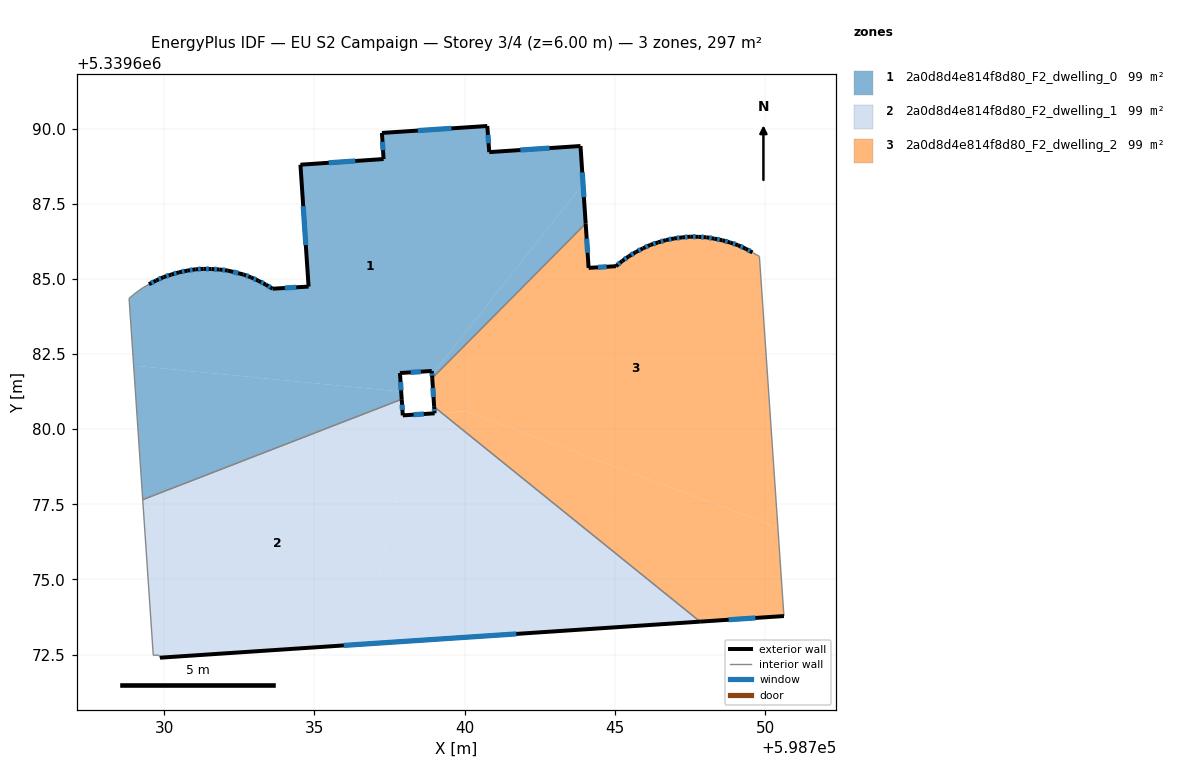
=== STOREY PLAN SPEC (per zone: floor XY polygon, exterior-wall plan segments, windows/doors) ===
zone 1: 2a0d8d4e814f8d80_F2_dwelling_0  (99.0 m²)
  floor: (598743.85, 5339689.42) (598743.94, 5339688.15) (598738.91, 5339681.81) (598738.91, 5339681.93) (598737.85, 5339681.87) (598737.89, 5339681.25) (598728.99, 5339682.11) (598728.83, 5339684.35) (598729.04, 5339684.52) (598729.27, 5339684.69) (598729.50, 5339684.82) (598729.73, 5339684.94) (598729.98, 5339685.06) (598730.24, 5339685.14) (598730.50, 5339685.22) (598730.77, 5339685.27) (598731.04, 5339685.32) (598731.31, 5339685.33) (598731.58, 5339685.33) (598731.85, 5339685.31) (598732.12, 5339685.28) (598732.64, 5339685.14) (598732.89, 5339685.05) (598733.14, 5339684.93) (598733.39, 5339684.81) (598733.61, 5339684.67) (598734.81, 5339684.74) (598734.54, 5339688.80) (598737.30, 5339688.99) (598737.25, 5339689.85) (598740.75, 5339690.08) (598740.82, 5339689.22)
  floor: (598737.89, 5339681.25) (598737.91, 5339680.99) (598729.29, 5339677.65) (598728.99, 5339682.11)
  floor: (598743.94, 5339688.15) (598744.03, 5339686.84) (598738.92, 5339681.70) (598738.91, 5339681.81)
  exterior wall: (598744.03, 5339686.84) – (598743.85, 5339689.42)  [2.6 m]
    window: (598743.97, 5339687.72) – (598743.91, 5339688.54)  [0.8 m²]
  exterior wall: (598738.91, 5339681.93) – (598738.92, 5339681.70)  [0.2 m]
    window: (598738.91, 5339681.85) – (598738.92, 5339681.78)  [0.1 m²]
  exterior wall: (598737.85, 5339681.87) – (598738.91, 5339681.93)  [1.1 m]
    window: (598738.21, 5339681.89) – (598738.55, 5339681.91)  [0.3 m²]
  exterior wall: (598737.91, 5339680.99) – (598737.85, 5339681.87)  [0.9 m]
    window: (598737.89, 5339681.29) – (598737.87, 5339681.57)  [0.3 m²]
  exterior wall: (598729.73, 5339684.94) – (598729.50, 5339684.82)  [0.3 m]
    window: (598729.65, 5339684.90) – (598729.58, 5339684.86)  [0.1 m²]
  exterior wall: (598729.98, 5339685.06) – (598729.73, 5339684.94)  [0.3 m]
    window: (598729.90, 5339685.02) – (598729.82, 5339684.98)  [0.1 m²]
  exterior wall: (598730.24, 5339685.14) – (598729.98, 5339685.06)  [0.3 m]
    window: (598730.15, 5339685.11) – (598730.07, 5339685.09)  [0.1 m²]
  exterior wall: (598730.50, 5339685.22) – (598730.24, 5339685.14)  [0.3 m]
    window: (598730.41, 5339685.19) – (598730.33, 5339685.17)  [0.1 m²]
  exterior wall: (598730.77, 5339685.27) – (598730.50, 5339685.22)  [0.3 m]
    window: (598730.68, 5339685.25) – (598730.59, 5339685.24)  [0.1 m²]
  exterior wall: (598731.04, 5339685.32) – (598730.77, 5339685.27)  [0.3 m]
    window: (598730.95, 5339685.30) – (598730.86, 5339685.29)  [0.1 m²]
  exterior wall: (598731.31, 5339685.33) – (598731.04, 5339685.32)  [0.3 m]
    window: (598731.22, 5339685.33) – (598731.13, 5339685.32)  [0.1 m²]
  exterior wall: (598731.58, 5339685.33) – (598731.31, 5339685.33)  [0.3 m]
    window: (598731.49, 5339685.33) – (598731.40, 5339685.33)  [0.1 m²]
  exterior wall: (598731.85, 5339685.31) – (598731.58, 5339685.33)  [0.3 m]
    window: (598731.76, 5339685.32) – (598731.67, 5339685.32)  [0.1 m²]
  exterior wall: (598732.12, 5339685.28) – (598731.85, 5339685.31)  [0.3 m]
    window: (598732.03, 5339685.29) – (598731.94, 5339685.30)  [0.1 m²]
  exterior wall: (598732.64, 5339685.14) – (598732.12, 5339685.28)  [0.5 m]
    window: (598732.46, 5339685.19) – (598732.30, 5339685.23)  [0.2 m²]
  exterior wall: (598732.89, 5339685.05) – (598732.64, 5339685.14)  [0.3 m]
    window: (598732.81, 5339685.08) – (598732.73, 5339685.11)  [0.1 m²]
  exterior wall: (598733.14, 5339684.93) – (598732.89, 5339685.05)  [0.3 m]
    window: (598733.06, 5339684.97) – (598732.98, 5339685.01)  [0.1 m²]
  exterior wall: (598733.39, 5339684.81) – (598733.14, 5339684.93)  [0.3 m]
    window: (598733.30, 5339684.85) – (598733.23, 5339684.89)  [0.1 m²]
  exterior wall: (598733.61, 5339684.67) – (598733.39, 5339684.81)  [0.3 m]
    window: (598733.53, 5339684.72) – (598733.46, 5339684.76)  [0.1 m²]
  exterior wall: (598734.81, 5339684.74) – (598733.61, 5339684.67)  [1.2 m]
    window: (598734.40, 5339684.72) – (598734.02, 5339684.70)  [0.4 m²]
  exterior wall: (598734.54, 5339688.80) – (598734.81, 5339684.74)  [4.1 m]
    window: (598734.63, 5339687.42) – (598734.72, 5339686.12)  [1.2 m²]
  exterior wall: (598737.30, 5339688.99) – (598734.54, 5339688.80)  [2.8 m]
    window: (598736.36, 5339688.92) – (598735.48, 5339688.86)  [0.8 m²]
  exterior wall: (598737.25, 5339689.85) – (598737.30, 5339688.99)  [0.9 m]
    window: (598737.27, 5339689.56) – (598737.28, 5339689.28)  [0.3 m²]
  exterior wall: (598740.75, 5339690.08) – (598737.25, 5339689.85)  [3.5 m]
    window: (598739.56, 5339690.01) – (598738.44, 5339689.93)  [1.1 m²]
  exterior wall: (598740.82, 5339689.22) – (598740.75, 5339690.08)  [0.9 m]
    window: (598740.80, 5339689.51) – (598740.78, 5339689.79)  [0.3 m²]
  exterior wall: (598743.85, 5339689.42) – (598740.82, 5339689.22)  [3.0 m]
    window: (598742.82, 5339689.35) – (598741.85, 5339689.29)  [0.9 m²]
  interior walls: 6
zone 2: 2a0d8d4e814f8d80_F2_dwelling_1  (99.0 m²)
  floor: (598737.91, 5339680.99) (598737.94, 5339680.46) (598738.27, 5339680.48) (598736.68, 5339672.85) (598729.86, 5339672.39) (598729.83, 5339672.48) (598729.64, 5339672.47) (598729.29, 5339677.65)
  floor: (598747.83, 5339673.59) (598736.68, 5339672.85) (598738.27, 5339680.48) (598739.24, 5339680.54)
  floor: (598739.24, 5339680.54) (598739.00, 5339680.53) (598738.99, 5339680.74)
  exterior wall: (598737.94, 5339680.46) – (598737.91, 5339680.99)  [0.5 m]
    window: (598737.93, 5339680.64) – (598737.92, 5339680.81)  [0.2 m²]
  exterior wall: (598739.00, 5339680.53) – (598737.94, 5339680.46)  [1.1 m]
    window: (598738.64, 5339680.50) – (598738.30, 5339680.48)  [0.3 m²]
  exterior wall: (598739.00, 5339680.53) – (598738.99, 5339680.74)  [0.2 m]
    window: (598739.00, 5339680.60) – (598738.99, 5339680.67)  [0.1 m²]
  exterior wall: (598729.86, 5339672.39) – (598747.83, 5339673.59)  [18.0 m]
    window: (598735.98, 5339672.80) – (598741.72, 5339673.19)  [5.5 m²]
  interior walls: 5
zone 3: 2a0d8d4e814f8d80_F2_dwelling_2  (99.0 m²)
  floor: (598750.42, 5339676.73) (598750.61, 5339673.90) (598750.62, 5339673.78) (598747.83, 5339673.59) (598739.24, 5339680.54) (598740.05, 5339680.59)
  floor: (598749.81, 5339685.74) (598750.42, 5339676.73) (598740.04, 5339680.59) (598739.24, 5339680.54) (598738.99, 5339680.74) (598738.92, 5339681.70) (598744.03, 5339686.84) (598744.12, 5339685.36) (598745.03, 5339685.42) (598745.24, 5339685.59) (598745.46, 5339685.75) (598745.70, 5339685.89) (598745.93, 5339686.01) (598746.18, 5339686.13) (598746.44, 5339686.21) (598746.70, 5339686.29) (598746.97, 5339686.34) (598747.24, 5339686.38) (598747.51, 5339686.40) (598747.78, 5339686.40) (598748.05, 5339686.38) (598748.31, 5339686.34) (598748.58, 5339686.28) (598748.84, 5339686.21) (598749.09, 5339686.12) (598749.34, 5339686.00) (598749.58, 5339685.88)
  exterior wall: (598745.24, 5339685.59) – (598745.03, 5339685.42)  [0.3 m]
    window: (598745.17, 5339685.53) – (598745.10, 5339685.48)  [0.1 m²]
  exterior wall: (598745.46, 5339685.75) – (598745.24, 5339685.59)  [0.3 m]
    window: (598745.38, 5339685.69) – (598745.32, 5339685.65)  [0.1 m²]
  exterior wall: (598745.70, 5339685.89) – (598745.46, 5339685.75)  [0.3 m]
    window: (598745.62, 5339685.84) – (598745.54, 5339685.80)  [0.1 m²]
  exterior wall: (598745.93, 5339686.01) – (598745.70, 5339685.89)  [0.3 m]
    window: (598745.85, 5339685.97) – (598745.78, 5339685.93)  [0.1 m²]
  exterior wall: (598746.18, 5339686.13) – (598745.93, 5339686.01)  [0.3 m]
    window: (598746.10, 5339686.09) – (598746.02, 5339686.05)  [0.1 m²]
  exterior wall: (598746.44, 5339686.21) – (598746.18, 5339686.13)  [0.3 m]
    window: (598746.35, 5339686.19) – (598746.27, 5339686.16)  [0.1 m²]
  exterior wall: (598746.70, 5339686.29) – (598746.44, 5339686.21)  [0.3 m]
    window: (598746.61, 5339686.26) – (598746.53, 5339686.24)  [0.1 m²]
  exterior wall: (598746.97, 5339686.34) – (598746.70, 5339686.29)  [0.3 m]
    window: (598746.88, 5339686.32) – (598746.79, 5339686.31)  [0.1 m²]
  exterior wall: (598747.24, 5339686.38) – (598746.97, 5339686.34)  [0.3 m]
    window: (598747.15, 5339686.37) – (598747.06, 5339686.35)  [0.1 m²]
  exterior wall: (598747.51, 5339686.40) – (598747.24, 5339686.38)  [0.3 m]
    window: (598747.42, 5339686.39) – (598747.33, 5339686.39)  [0.1 m²]
  exterior wall: (598747.78, 5339686.40) – (598747.51, 5339686.40)  [0.3 m]
    window: (598747.69, 5339686.40) – (598747.60, 5339686.40)  [0.1 m²]
  exterior wall: (598748.05, 5339686.38) – (598747.78, 5339686.40)  [0.3 m]
    window: (598747.96, 5339686.39) – (598747.87, 5339686.39)  [0.1 m²]
  exterior wall: (598748.31, 5339686.34) – (598748.05, 5339686.38)  [0.3 m]
    window: (598748.22, 5339686.35) – (598748.14, 5339686.37)  [0.1 m²]
  exterior wall: (598748.58, 5339686.28) – (598748.31, 5339686.34)  [0.3 m]
    window: (598748.49, 5339686.30) – (598748.40, 5339686.32)  [0.1 m²]
  exterior wall: (598748.84, 5339686.21) – (598748.58, 5339686.28)  [0.3 m]
    window: (598748.75, 5339686.23) – (598748.67, 5339686.26)  [0.1 m²]
  exterior wall: (598749.09, 5339686.12) – (598748.84, 5339686.21)  [0.3 m]
    window: (598749.01, 5339686.15) – (598748.93, 5339686.18)  [0.1 m²]
  exterior wall: (598749.34, 5339686.00) – (598749.09, 5339686.12)  [0.3 m]
    window: (598749.26, 5339686.04) – (598749.18, 5339686.08)  [0.1 m²]
  exterior wall: (598749.58, 5339685.88) – (598749.34, 5339686.00)  [0.3 m]
    window: (598749.50, 5339685.92) – (598749.42, 5339685.96)  [0.1 m²]
  exterior wall: (598747.83, 5339673.59) – (598750.62, 5339673.78)  [2.8 m]
    window: (598748.78, 5339673.66) – (598749.68, 5339673.72)  [0.9 m²]
  exterior wall: (598738.92, 5339681.70) – (598738.99, 5339680.74)  [1.0 m]
    window: (598738.94, 5339681.37) – (598738.96, 5339681.07)  [0.3 m²]
  exterior wall: (598744.12, 5339685.36) – (598744.03, 5339686.84)  [1.5 m]
    window: (598744.09, 5339685.87) – (598744.06, 5339686.34)  [0.5 m²]
  exterior wall: (598745.03, 5339685.42) – (598744.12, 5339685.36)  [0.9 m]
    window: (598744.72, 5339685.40) – (598744.43, 5339685.38)  [0.3 m²]
  interior walls: 5

=== DERIVED (storey summary) ===
Building: EU S2 Campaign
Storey: 3 of 4  (floor level z = 6.00 m)
Storey gross floor area: 296.9 m²
Zones on this storey: 3
  - 2a0d8d4e814f8d80_F2_dwelling_0: floor 99.0 m²; exterior wall 25.4 m (76.3 m²); 26 window(s) 7.8 m²; WWR 10.2%
  - 2a0d8d4e814f8d80_F2_dwelling_1: floor 99.0 m²; exterior wall 19.8 m (59.5 m²); 4 window(s) 6.1 m²; WWR 10.2%
  - 2a0d8d4e814f8d80_F2_dwelling_2: floor 99.0 m²; exterior wall 11.0 m (33.0 m²); 22 window(s) 3.4 m²; WWR 10.2%
Zone adjacency (shared interzone walls):
  - 2a0d8d4e814f8d80_F2_dwelling_0 ↔ 2a0d8d4e814f8d80_F2_dwelling_1
  - 2a0d8d4e814f8d80_F2_dwelling_0 ↔ 2a0d8d4e814f8d80_F2_dwelling_2
  - 2a0d8d4e814f8d80_F2_dwelling_1 ↔ 2a0d8d4e814f8d80_F2_dwelling_2